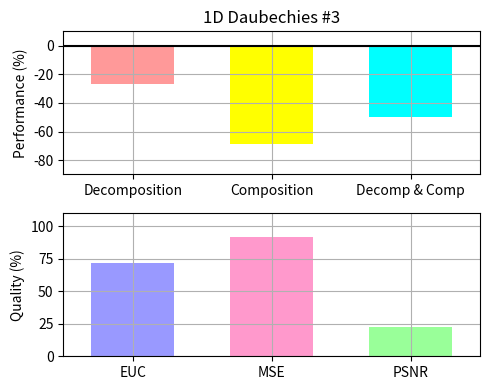

The matplotlib source for this figure:
"""
Bar chart demo with pairs of bars grouped for easy comparison.
"""
import numpy as np
import matplotlib.pyplot as plt


n_groups = 3

# fig, ax = plt.subplots(nrows=3, sharex=True, figsize=(5, 6))
fig = plt.figure(figsize=(5, 4))
fig.subplots_adjust(hspace=0.01)

ax = []

ax.append(fig.add_subplot(211))
ax.append(fig.add_subplot(212))

#ax.append(fig.add_subplot(311))
#ax.append(fig.add_subplot(312, sharex=ax[0]))
#ax.append(fig.add_subplot(313))

patterns1 = ('/', '\\', '-', '|')
patterns2 = ('o', 'O', '.', '*')

index = np.arange(n_groups)
bar_width = 0.6

opacity = 1.0
# colors1 = (1.0, 0.6, 0.6)
# colors2 = (1.0, 0.6, 0.6)
colors1 = [(1.0, 0.6, 0.6), (1.0, 1.0, 0.0), (0.0, 1.0, 1.0)]
colors2 = [(0.6, 0.6, 1.0), (1.0, 0.6, 0.8), (0.6, 1.0, 0.6)]
error_config = {'ecolor': '0.3'}

plt.sca(ax[0])

developed = (-26.6314, -68.8626, -49.5178)
std_dev = (0.0, 0.0, 0.0)

plt.ylabel('Performance (%)')
plt.title('1D Daubechies #3')
plt.xticks(index, ('Decomposition', 'Composition', 'Decomp & Comp'))
plt.grid(True)
plt.ylim([-90.0,10.0])
# ax[0].xaxis.set_visible(False)

Performance = ax[0].bar(index, developed, bar_width,
                 alpha=opacity,
                 color=colors1,
                 yerr=std_dev,
                 error_kw=error_config,
                 label='Developed',
                 align='center')

# for bar, pattern in zip(Speedup, patterns1):
#     bar.set_hatch(pattern)

plt.xlim([min(index) - 0.5, max(index) + 0.5])
plt.axhline(y=0, xmin=min(index) - 0.5, xmax=max(index) + 0.5, color='black')

# plt.legend(loc='upper left', prop={'size':11})

# plt.sca(ax[1])

# developedError = (-3.425046E+004, -2.140426E+003, -2.036283E+007)

# plt.ylabel('Accuracy (%)')
# plt.xticks(index, ('Decomposition', 'Composition', 'Decomp & Comp'))
# plt.grid(True)
# plt.ylim([-0.3E+008,0.0])

# Errors = ax[1].bar(index, developedError, bar_width,
#                  alpha=opacity,
#                  color=colors1,
#                  #yerr=std_ori,
#                  error_kw=error_config,
#                  label='Developed',
#                  align='center')

plt.sca(ax[1])

MetricResults = (71.6352, 91.9544, 22.4217)


plt.ylabel('Quality (%)')
plt.xticks(index, ('EUC', 'MSE', 'PSNR'))
plt.grid(True)
plt.ylim([0.0,110.0])
plt.xlim([min(index) - 0.5, max(index) + 0.5])

Metrics = ax[1].bar(index, MetricResults, bar_width,
                 alpha=opacity,
                 color=colors2,
                 #yerr=std_ori,
                 error_kw=error_config,
                 label='Developed',
                 align='center')

plt.tight_layout()
#plt.show()
fig.savefig("test5-16777216.pdf", format='pdf')